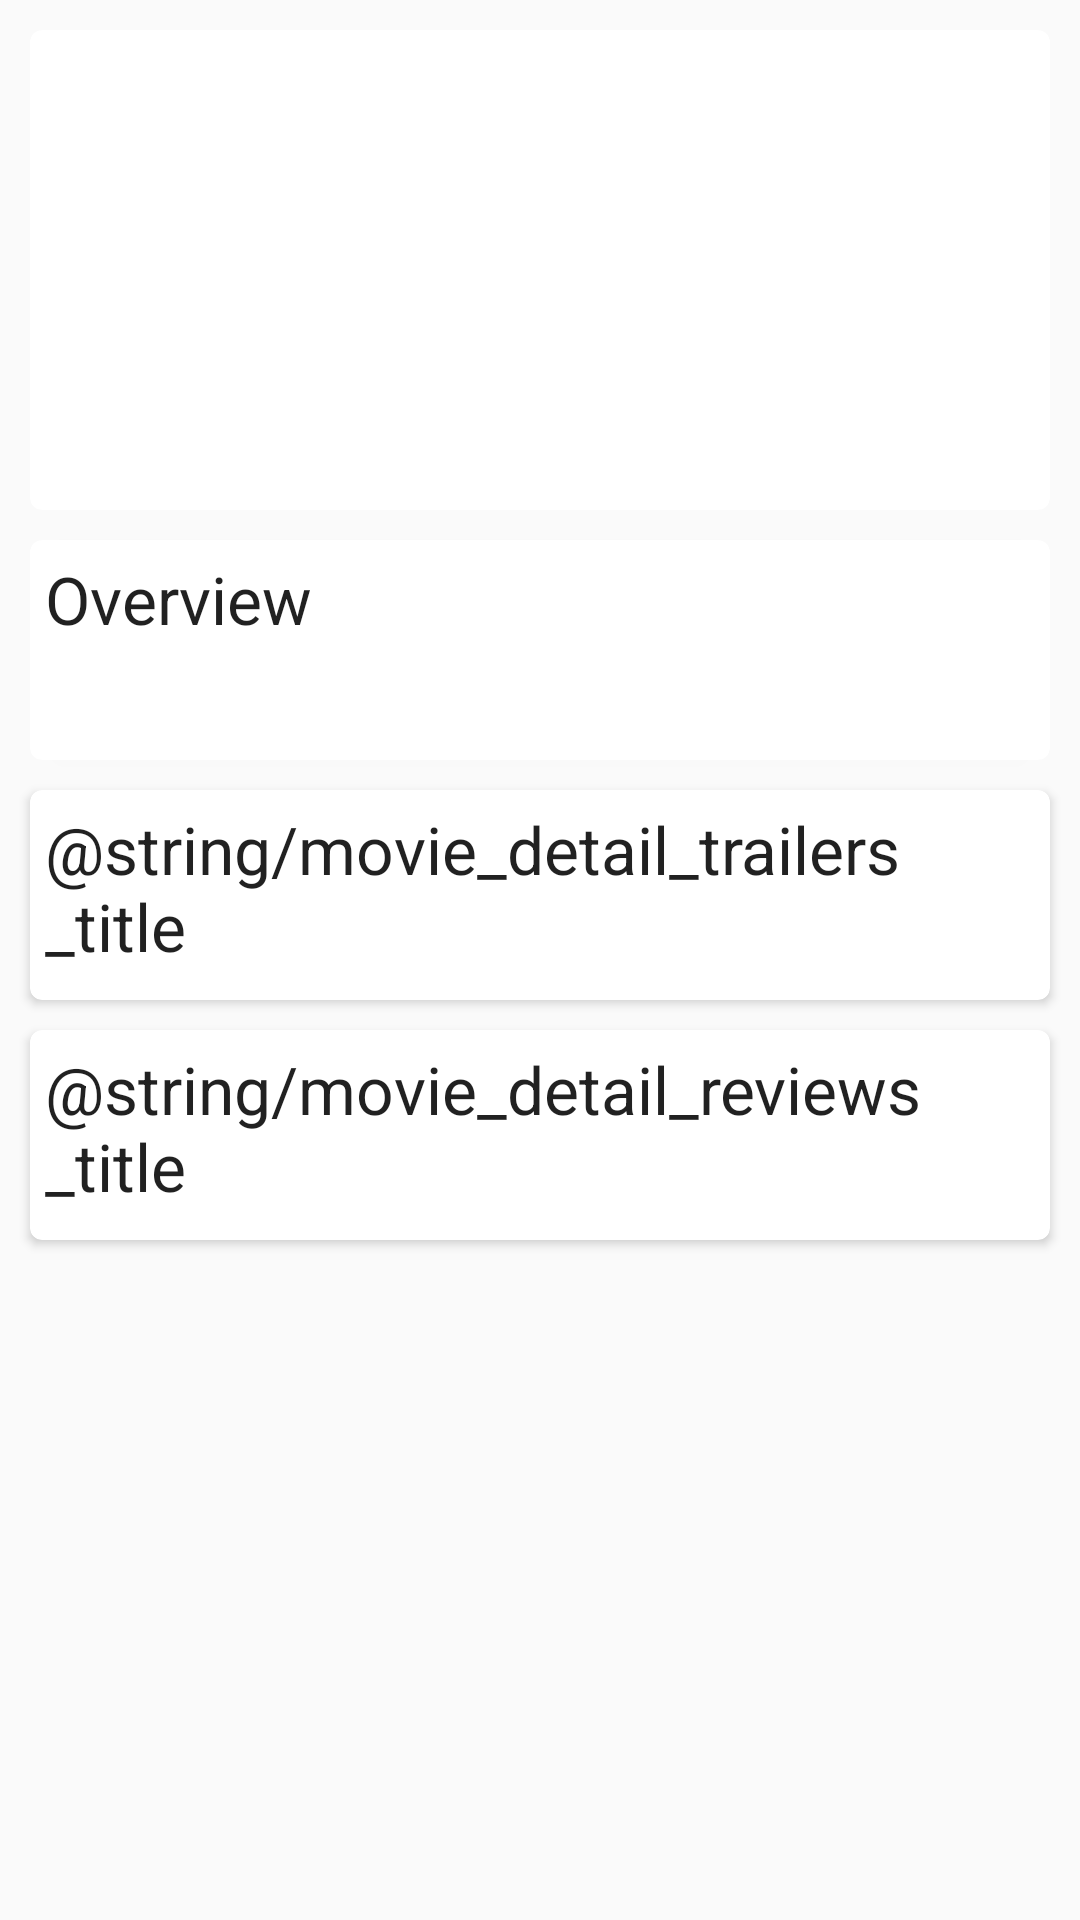

Android layout source for this screen:
<!-- AndroidManifest.xml: application theme AppTheme -->
<!-- res/layout/fragment_detail.xml -->
<ScrollView xmlns:android="http://schemas.android.com/apk/res/android"
    xmlns:tools="http://schemas.android.com/tools"
    xmlns:app="http://schemas.android.com/apk/res-auto"
    android:layout_height="match_parent"
    android:layout_width="match_parent"
    >
    <LinearLayout
        android:layout_width="match_parent"
        android:layout_height="match_parent"
        android:orientation="vertical"
        tools:context="com.tuxan.udacity.popularmovies.DetailFragment" >

        <android.support.v7.widget.CardView
            android:layout_gravity="center"
            android:layout_width="match_parent"
            android:layout_height="wrap_content"
            app:cardCornerRadius="4dp"
            android:layout_margin="10dp">

            <LinearLayout android:layout_width="match_parent"
                android:layout_height="wrap_content"
                android:orientation="horizontal"
                android:padding="5dp">

                <ImageView
                    android:id="@+id/ivDetailPoster"
                    android:layout_width="100dp"
                    android:layout_height="150dp"
                    android:layout_marginRight="5dp" />

                <LinearLayout android:layout_width="match_parent"
                    android:layout_height="wrap_content"
                    android:orientation="vertical">

                    <TextView android:id="@+id/tvOriginalTitle"
                        android:layout_width="wrap_content"
                        android:layout_height="wrap_content"
                        style="@style/TextAppearance.AppCompat.Large"
                        android:layout_marginTop="5dp"
                        android:layout_marginBottom="5dp" />

                    <TextView android:id="@+id/tvDateRelease"
                        android:layout_width="wrap_content"
                        android:layout_height="wrap_content"
                        android:layout_marginTop="5dp"
                        android:layout_marginBottom="5dp" />

                    <TextView android:id="@+id/tvVoteAverage"
                        android:layout_width="wrap_content"
                        android:layout_height="wrap_content"
                        android:layout_marginTop="5dp"
                        android:layout_marginBottom="5dp" />
                </LinearLayout>

            </LinearLayout>

        </android.support.v7.widget.CardView>

        <android.support.v7.widget.CardView
            android:layout_gravity="center"
            android:layout_width="match_parent"
            android:layout_height="wrap_content"
            app:cardCornerRadius="4dp"
            android:layout_marginLeft="10dp"
            android:layout_marginRight="10dp"
            android:layout_marginBottom="10dp">

            <LinearLayout android:layout_width="match_parent"
                android:layout_height="wrap_content"
                android:orientation="vertical"
                android:padding="5dp"
                android:focusable="false">

                <TextView
                    android:layout_width="wrap_content"
                    android:layout_height="wrap_content"
                    style="@style/TextAppearance.AppCompat.Large"
                    android:layout_marginBottom="5dp"
                    android:text="@string/movie_detail_overview_title" />

                <TextView android:id="@+id/tvOverview"
                    android:layout_width="wrap_content"
                    android:layout_height="wrap_content"
                    android:layout_marginTop="5dp"
                    android:layout_marginBottom="5dp" />

                <ListView
                    android:layout_width="match_parent"
                    android:layout_height="wrap_content"
                    android:id="@+id/lvTrailers"/>

            </LinearLayout>

        </android.support.v7.widget.CardView>

        <android.support.v7.widget.CardView
            android:layout_gravity="center"
            android:layout_width="match_parent"
            android:layout_height="wrap_content"
            app:cardCornerRadius="4dp"
            android:layout_marginLeft="10dp"
            android:layout_marginRight="10dp"
            android:layout_marginBottom="10dp">

            <LinearLayout android:layout_width="match_parent"
                android:layout_height="wrap_content"
                android:orientation="vertical"
                android:padding="5dp"
                android:focusable="false">

                <TextView
                    android:layout_width="wrap_content"
                    android:layout_height="wrap_content"
                    style="@style/TextAppearance.AppCompat.Large"
                    android:layout_marginBottom="5dp"
                    android:text="@string/movie_detail_trailers_title" />

                <HorizontalScrollView
                    android:layout_width="match_parent"
                    android:layout_height="wrap_content"
                    android:scrollbars="none">

                    <LinearLayout
                        android:id="@+id/llTrailerContainer"
                        android:layout_width="wrap_content"
                        android:layout_height="wrap_content"
                        android:orientation="horizontal" >

                        

                    </LinearLayout>

                </HorizontalScrollView>

            </LinearLayout>

        </android.support.v7.widget.CardView>

        <android.support.v7.widget.CardView
            android:layout_gravity="center"
            android:layout_width="match_parent"
            android:layout_height="wrap_content"
            app:cardCornerRadius="4dp"
            android:layout_marginLeft="10dp"
            android:layout_marginRight="10dp"
            android:layout_marginBottom="10dp">

            <LinearLayout android:layout_width="match_parent"
                android:layout_height="wrap_content"
                android:orientation="vertical"
                android:padding="5dp"
                android:focusable="false">

                <TextView
                    android:layout_width="wrap_content"
                    android:layout_height="wrap_content"
                    style="@style/TextAppearance.AppCompat.Large"
                    android:layout_marginBottom="5dp"
                    android:text="@string/movie_detail_reviews_title" />

                <LinearLayout
                    android:id="@+id/llReviewContainer"
                    android:layout_width="match_parent"
                    android:layout_height="match_parent"
                    android:orientation="vertical">

                    

                </LinearLayout>

            </LinearLayout>

        </android.support.v7.widget.CardView>

    </LinearLayout>

</ScrollView>
<!-- resources referenced by this layout -->
<resources>
  <string name="movie_detail_overview_title">Overview</string>
  <style name="AppTheme" parent="Theme.AppCompat.Light.NoActionBar">
          <item name="colorPrimary">@color/pm_primary</item>
          <item name="colorPrimaryDark">@color/pm_primary_dark</item>
          <item name="colorAccent">@color/pm_accent</item>
      </style>
  <color name="pm_primary">#009688</color>
  <color name="pm_primary_dark">#ff005d4f</color>
  <color name="pm_accent">#E91E63</color>
</resources>
